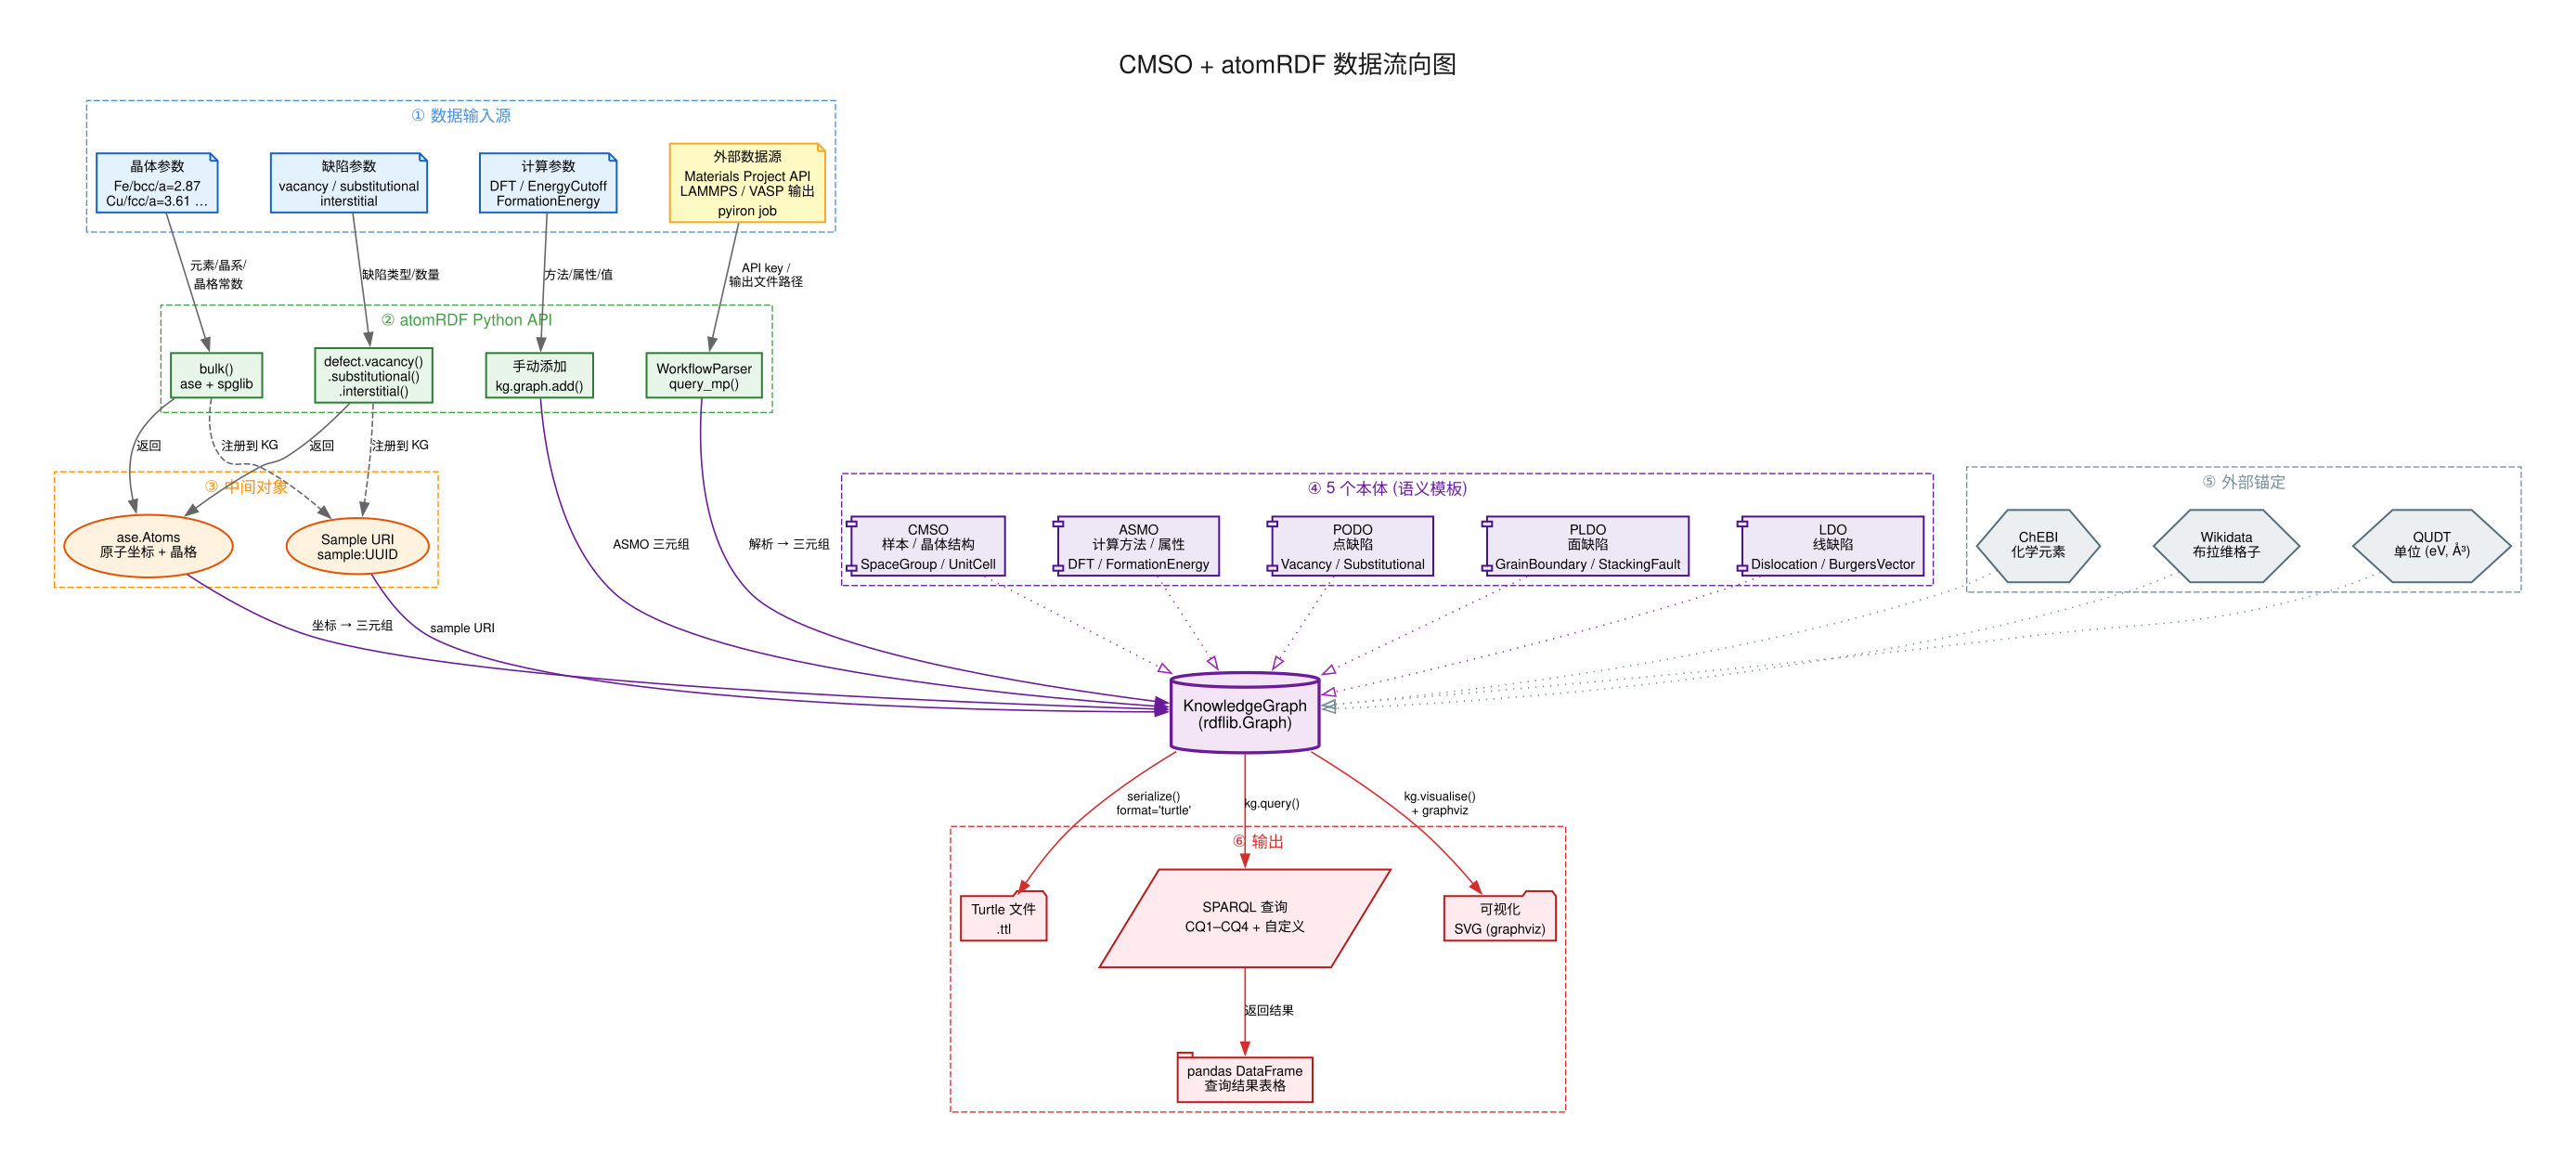

Python code for this plot:
import graphviz

dot = graphviz.Digraph(
    "CMSO_atomRDF_DataFlow",
    format="svg",
    graph_attr={
        "rankdir": "TB",
        "fontname": "Helvetica",
        "fontsize": "14",
        "bgcolor": "white",
        "pad": "0.5",
        "nodesep": "0.6",
        "ranksep": "0.8",
        "label": "CMSO + atomRDF 数据流向图\n",
        "labelloc": "t",
        "fontsize": "20",
        "fontcolor": "#1a1a1a",
    },
    node_attr={
        "fontname": "Helvetica",
        "fontsize": "11",
        "style": "filled",
        "penwidth": "1.5",
    },
    edge_attr={
        "fontname": "Helvetica",
        "fontsize": "10",
        "color": "#666666",
        "penwidth": "1.2",
    },
)

# ── Layer 1: Input Sources ──
with dot.subgraph(name="cluster_input") as c:
    c.attr(label="① 数据输入源", style="dashed", color="#4A90D9", fontcolor="#4A90D9", fontsize="13")
    c.node("bulk_params",   "晶体参数\nFe/bcc/a=2.87\nCu/fcc/a=3.61 …",  shape="note",     fillcolor="#E3F2FD", color="#1565C0")
    c.node("defect_params", "缺陷参数\nvacancy / substitutional\ninterstitial",               shape="note",     fillcolor="#E3F2FD", color="#1565C0")
    c.node("asmo_params",   "计算参数\nDFT / EnergyCutoff\nFormationEnergy",                   shape="note",     fillcolor="#E3F2FD", color="#1565C0")
    c.node("ext_sources",   "外部数据源\nMaterials Project API\nLAMMPS / VASP 输出\npyiron job", shape="note",    fillcolor="#FFF9C4", color="#F9A825")

# ── Layer 2: atomRDF Python API ──
with dot.subgraph(name="cluster_atomrdf") as c:
    c.attr(label="② atomRDF Python API", style="dashed", color="#43A047", fontcolor="#43A047", fontsize="13")
    c.node("bulk_fn",    "bulk()\nase + spglib",         shape="box", fillcolor="#E8F5E9", color="#2E7D32")
    c.node("defect_fn",  "defect.vacancy()\n.substitutional()\n.interstitial()", shape="box", fillcolor="#E8F5E9", color="#2E7D32")
    c.node("manual_rdf", "手动添加\nkg.graph.add()",     shape="box", fillcolor="#E8F5E9", color="#2E7D32")
    c.node("parser_fn",  "WorkflowParser\nquery_mp()",   shape="box", fillcolor="#E8F5E9", color="#2E7D32")

# ── Layer 3: Intermediate Objects ──
with dot.subgraph(name="cluster_intermediate") as c:
    c.attr(label="③ 中间对象", style="dashed", color="#FF8F00", fontcolor="#FF8F00", fontsize="13")
    c.node("ase_atoms", "ase.Atoms\n原子坐标 + 晶格",   shape="ellipse", fillcolor="#FFF3E0", color="#E65100")
    c.node("sample_id", "Sample URI\nsample:UUID",       shape="ellipse", fillcolor="#FFF3E0", color="#E65100")

# ── Layer 4: KnowledgeGraph (core) ──
dot.node(
    "kg", "KnowledgeGraph\n(rdflib.Graph)",
    shape="cylinder", fillcolor="#F3E5F5", color="#6A1B9A",
    fontsize="13", penwidth="2.5", height="0.9",
)

# ── Layer 5: 5 Ontologies feeding into KG ──
with dot.subgraph(name="cluster_ontologies") as c:
    c.attr(label="④ 5 个本体 (语义模板)", style="dashed", color="#6A1B9A", fontcolor="#6A1B9A", fontsize="13")
    c.node("cmso_ont", "CMSO\n样本 / 晶体结构\nSpaceGroup / UnitCell",     shape="component", fillcolor="#EDE7F6", color="#4A148C")
    c.node("asmo_ont", "ASMO\n计算方法 / 属性\nDFT / FormationEnergy",     shape="component", fillcolor="#EDE7F6", color="#4A148C")
    c.node("podo_ont", "PODO\n点缺陷\nVacancy / Substitutional",          shape="component", fillcolor="#EDE7F6", color="#4A148C")
    c.node("pldo_ont", "PLDO\n面缺陷\nGrainBoundary / StackingFault",     shape="component", fillcolor="#EDE7F6", color="#4A148C")
    c.node("ldo_ont",  "LDO\n线缺陷\nDislocation / BurgersVector",        shape="component", fillcolor="#EDE7F6", color="#4A148C")

# ── Layer 6: External Anchors ──
with dot.subgraph(name="cluster_external") as c:
    c.attr(label="⑤ 外部锚定", style="dashed", color="#78909C", fontcolor="#78909C", fontsize="13")
    c.node("chebi",    "ChEBI\n化学元素",    shape="hexagon", fillcolor="#ECEFF1", color="#546E7A")
    c.node("wikidata", "Wikidata\n布拉维格子", shape="hexagon", fillcolor="#ECEFF1", color="#546E7A")
    c.node("qudt",     "QUDT\n单位 (eV, Å³)", shape="hexagon", fillcolor="#ECEFF1", color="#546E7A")

# ── Layer 7: Outputs ──
with dot.subgraph(name="cluster_output") as c:
    c.attr(label="⑥ 输出", style="dashed", color="#D32F2F", fontcolor="#D32F2F", fontsize="13")
    c.node("ttl",      "Turtle 文件\n.ttl",            shape="folder",    fillcolor="#FFEBEE", color="#B71C1C")
    c.node("sparql",   "SPARQL 查询\nCQ1–CQ4 + 自定义", shape="parallelogram", fillcolor="#FFEBEE", color="#B71C1C")
    c.node("svg",      "可视化\nSVG (graphviz)",       shape="folder",    fillcolor="#FFEBEE", color="#B71C1C")
    c.node("df",       "pandas DataFrame\n查询结果表格", shape="tab",       fillcolor="#FFEBEE", color="#B71C1C")

# ════════ Edges ════════

# Input → API
dot.edge("bulk_params",   "bulk_fn",    label="元素/晶系/\n晶格常数")
dot.edge("defect_params", "defect_fn",  label="缺陷类型/数量")
dot.edge("asmo_params",   "manual_rdf", label="方法/属性/值")
dot.edge("ext_sources",   "parser_fn",  label="API key /\n输出文件路径")

# API → Intermediate
dot.edge("bulk_fn",    "ase_atoms",  label="返回")
dot.edge("bulk_fn",    "sample_id",  label="注册到 KG", style="dashed")
dot.edge("defect_fn",  "ase_atoms",  label="返回")
dot.edge("defect_fn",  "sample_id",  label="注册到 KG", style="dashed")

# Intermediate + API → KG
dot.edge("ase_atoms",   "kg", label="坐标 → 三元组", color="#6A1B9A")
dot.edge("sample_id",   "kg", label="sample URI",     color="#6A1B9A")
dot.edge("manual_rdf",  "kg", label="ASMO 三元组",    color="#6A1B9A")
dot.edge("parser_fn",   "kg", label="解析 → 三元组",  color="#6A1B9A")

# Ontologies → KG (semantic templates)
for ont in ["cmso_ont", "asmo_ont", "podo_ont", "pldo_ont", "ldo_ont"]:
    dot.edge(ont, "kg", style="dotted", color="#9C27B0", arrowhead="empty", label="")

# External → KG
dot.edge("chebi",    "kg", style="dotted", color="#78909C", arrowhead="empty")
dot.edge("wikidata", "kg", style="dotted", color="#78909C", arrowhead="empty")
dot.edge("qudt",     "kg", style="dotted", color="#78909C", arrowhead="empty")

# KG → Outputs
dot.edge("kg", "ttl",    label="serialize()\nformat='turtle'", color="#D32F2F")
dot.edge("kg", "sparql", label="kg.query()",                   color="#D32F2F")
dot.edge("kg", "svg",    label="kg.visualise()\n+ graphviz",   color="#D32F2F")
dot.edge("sparql", "df", label="返回结果",                      color="#D32F2F")

dot.render("/Users/mian/workplace/cmso-repro/data_flow", cleanup=True)
print("Saved: data_flow.svg")
